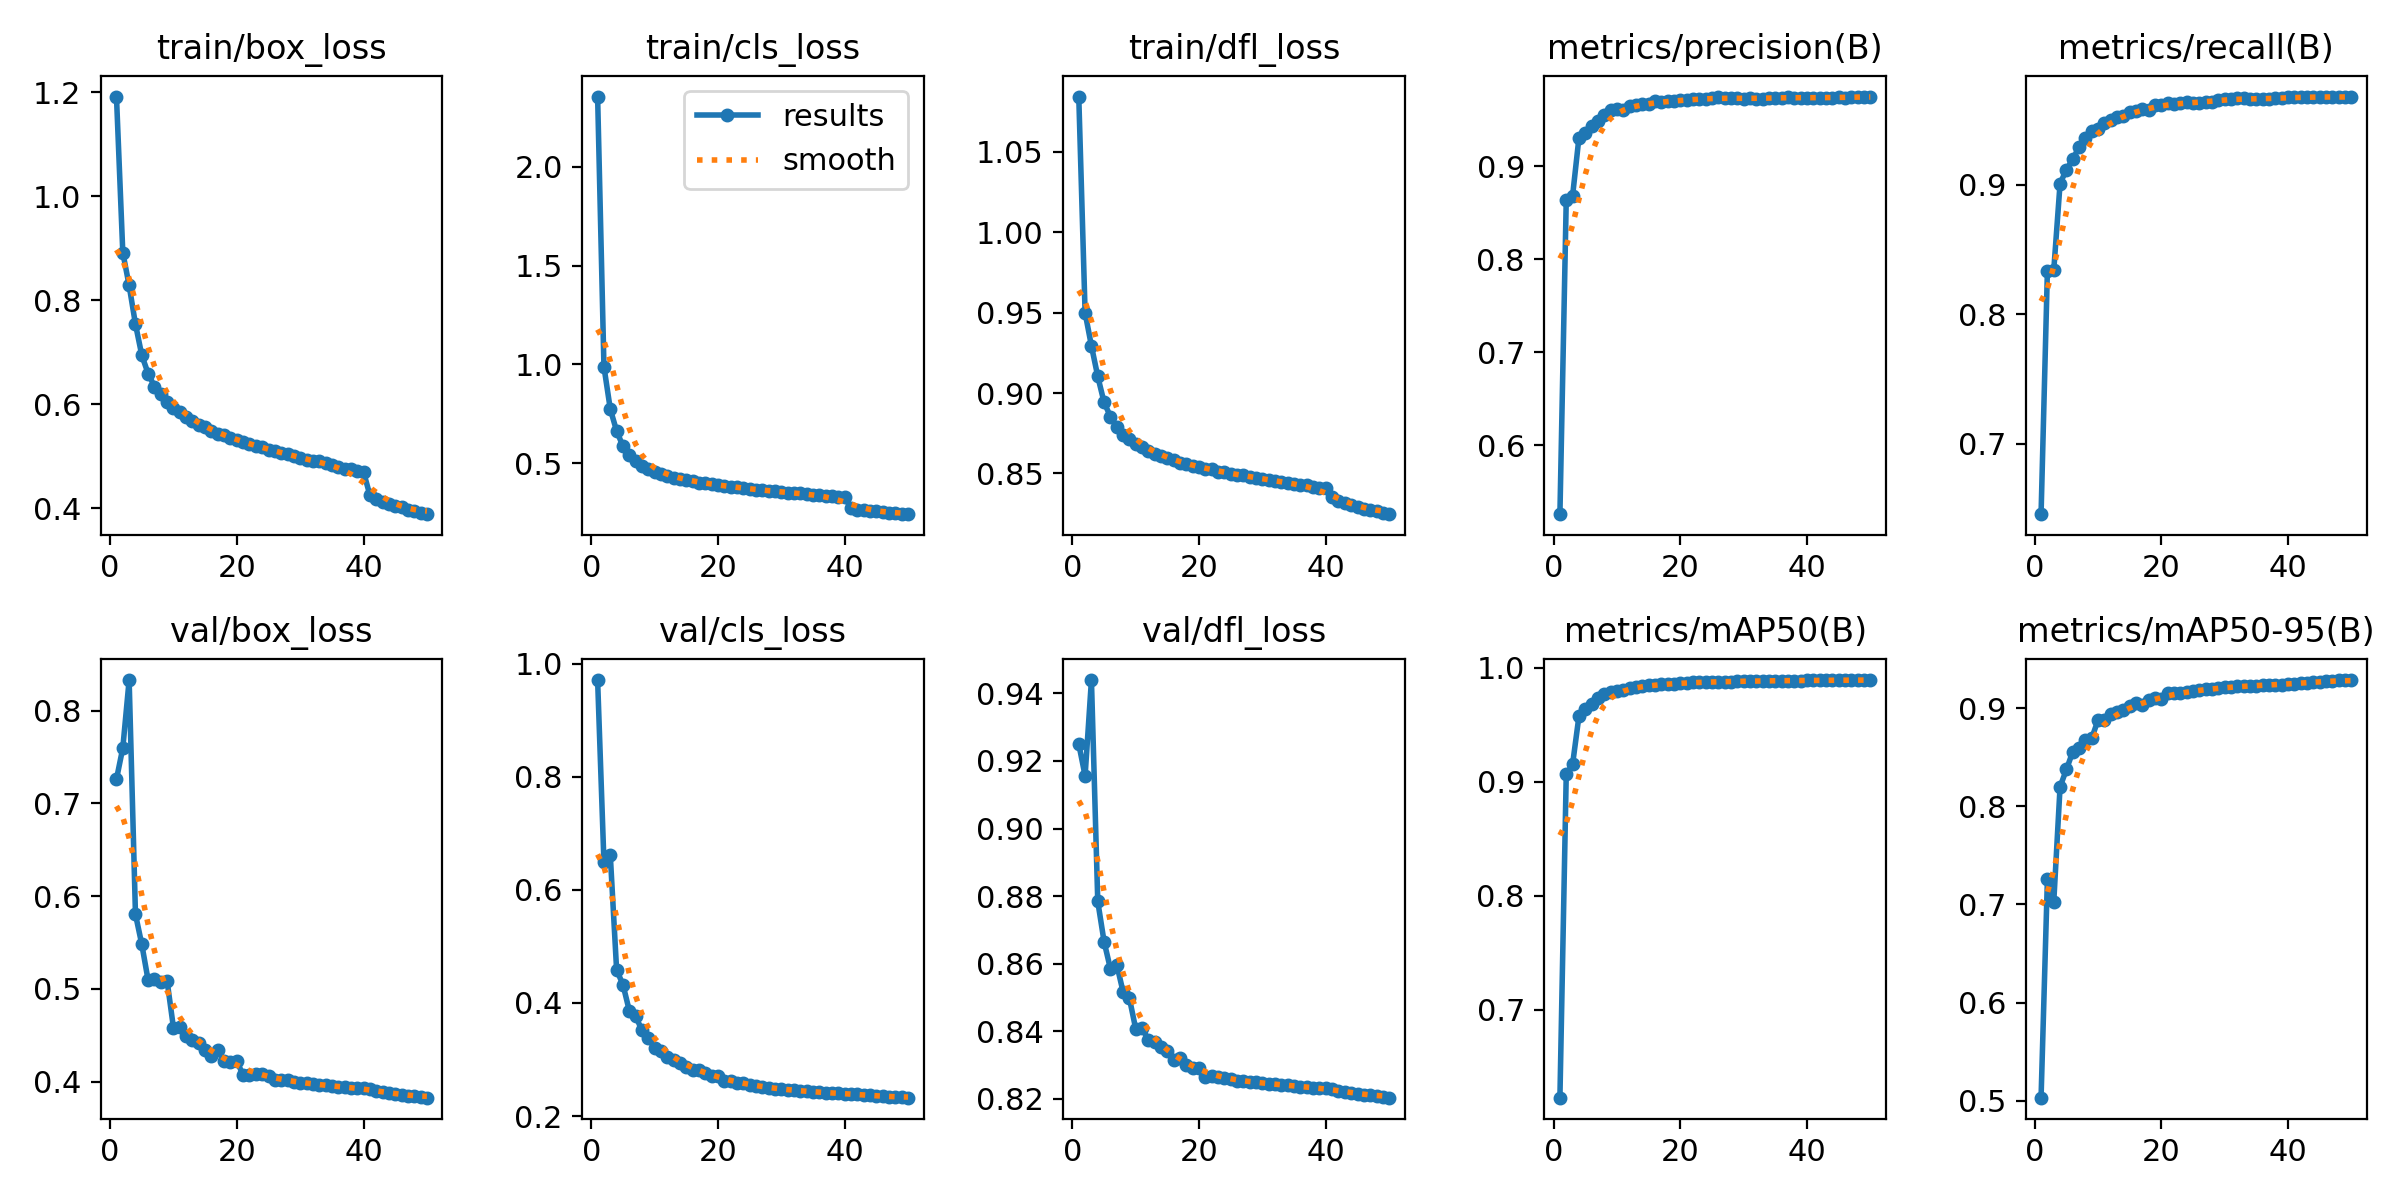

The table this chart was drawn from, first rows:
epoch, time, train/box_loss, train/cls_loss, train/dfl_loss, metrics/precision(B), metrics/recall(B), metrics/mAP50(B), metrics/mAP50-95(B), val/box_loss, val/cls_loss, val/dfl_loss, lr/pg0, lr/pg1, lr/pg2
1, 229.5, 1.192, 2.354, 1.084, 0.5263, 0.6453, 0.6226, 0.503, 0.7261, 0.9714, 0.925, 0.003326, 0.003326, 0.003326
2, 438.2, 0.892, 0.9888, 0.95, 0.8638, 0.8335, 0.9065, 0.7256, 0.7597, 0.6486, 0.9156, 0.006528, 0.006528, 0.006528
3, 630.3, 0.8286, 0.7747, 0.9294, 0.8681, 0.8338, 0.9153, 0.7021, 0.8329, 0.6619, 0.9439, 0.009597, 0.009597, 0.009597
4, 848.8, 0.7542, 0.6639, 0.9103, 0.9303, 0.901, 0.9574, 0.8199, 0.5803, 0.4584, 0.8784, 0.009406, 0.009406, 0.009406
5, 1074, 0.6944, 0.5875, 0.8941, 0.9354, 0.9118, 0.9636, 0.8376, 0.5479, 0.4325, 0.8665, 0.009208, 0.009208, 0.009208
6, 1295, 0.6592, 0.5453, 0.8854, 0.9428, 0.9199, 0.968, 0.8556, 0.5091, 0.3865, 0.8585, 0.00901, 0.00901, 0.00901
7, 1500, 0.6344, 0.5127, 0.8791, 0.9487, 0.9292, 0.9731, 0.8596, 0.5111, 0.3768, 0.8597, 0.008812, 0.008812, 0.008812
8, 1723, 0.6193, 0.4894, 0.8742, 0.9545, 0.9366, 0.9766, 0.8676, 0.5077, 0.3516, 0.8516, 0.008614, 0.008614, 0.008614
9, 1934, 0.6046, 0.4723, 0.8712, 0.9606, 0.9416, 0.979, 0.8694, 0.5082, 0.3373, 0.8497, 0.008416, 0.008416, 0.008416
10, 2144, 0.5925, 0.4576, 0.8682, 0.9611, 0.9433, 0.9801, 0.8882, 0.4578, 0.3209, 0.8406, 0.008218, 0.008218, 0.008218
11, 2372, 0.5847, 0.4475, 0.8663, 0.9607, 0.948, 0.9809, 0.8879, 0.4584, 0.315, 0.8409, 0.00802, 0.00802, 0.00802
12, 2648, 0.5761, 0.4375, 0.8638, 0.965, 0.9498, 0.9819, 0.8944, 0.4487, 0.3047, 0.8374, 0.007822, 0.007822, 0.007822
13, 2882, 0.5682, 0.4287, 0.8623, 0.9659, 0.9525, 0.9836, 0.8964, 0.4445, 0.2987, 0.8368, 0.007624, 0.007624, 0.007624
14, 3092, 0.5613, 0.4225, 0.8611, 0.9664, 0.9532, 0.9841, 0.8983, 0.4414, 0.2941, 0.8354, 0.007426, 0.007426, 0.007426
15, 3310, 0.5566, 0.4164, 0.8595, 0.9669, 0.9561, 0.9846, 0.9026, 0.4343, 0.2873, 0.8343, 0.007228, 0.007228, 0.007228
16, 3551, 0.5493, 0.4093, 0.8581, 0.9697, 0.9571, 0.9853, 0.905, 0.4278, 0.2818, 0.8315, 0.00703, 0.00703, 0.00703
17, 3765, 0.5431, 0.403, 0.8567, 0.9689, 0.9586, 0.9855, 0.9033, 0.434, 0.281, 0.8321, 0.006832, 0.006832, 0.006832
18, 4005, 0.5404, 0.3993, 0.8558, 0.9696, 0.9582, 0.9856, 0.9085, 0.4226, 0.2758, 0.8301, 0.006634, 0.006634, 0.006634
19, 4249, 0.5358, 0.3948, 0.8548, 0.9698, 0.962, 0.9862, 0.9103, 0.4211, 0.2707, 0.829, 0.006436, 0.006436, 0.006436
20, 4489, 0.5314, 0.3907, 0.8539, 0.9708, 0.9616, 0.9864, 0.9093, 0.4222, 0.2699, 0.8292, 0.006238, 0.006238, 0.006238
21, 4733, 0.5269, 0.3858, 0.8529, 0.9705, 0.9633, 0.9869, 0.9154, 0.4068, 0.2624, 0.8265, 0.00604, 0.00604, 0.00604
22, 4968, 0.5239, 0.3823, 0.8526, 0.9718, 0.9627, 0.9871, 0.9157, 0.4073, 0.2611, 0.8268, 0.005842, 0.005842, 0.005842
23, 5203, 0.5198, 0.3796, 0.851, 0.972, 0.9634, 0.9873, 0.9156, 0.4083, 0.2593, 0.8265, 0.005644, 0.005644, 0.005644
24, 5438, 0.5177, 0.3743, 0.851, 0.9723, 0.9639, 0.9875, 0.9164, 0.408, 0.2576, 0.826, 0.005446, 0.005446, 0.005446
25, 5685, 0.5131, 0.3725, 0.8495, 0.973, 0.9634, 0.9877, 0.9174, 0.4057, 0.2552, 0.8257, 0.005248, 0.005248, 0.005248
26, 5947, 0.51, 0.3674, 0.8492, 0.9737, 0.9633, 0.9877, 0.9189, 0.4019, 0.2529, 0.8252, 0.00505, 0.00505, 0.00505
27, 6192, 0.5074, 0.3656, 0.8488, 0.9734, 0.9638, 0.9878, 0.9194, 0.402, 0.2514, 0.8253, 0.004852, 0.004852, 0.004852
28, 6437, 0.5046, 0.3623, 0.8481, 0.9732, 0.9642, 0.9879, 0.9198, 0.4012, 0.2502, 0.8249, 0.004654, 0.004654, 0.004654
29, 6672, 0.5005, 0.3586, 0.8474, 0.9729, 0.9655, 0.9881, 0.9206, 0.3999, 0.2485, 0.8249, 0.004456, 0.004456, 0.004456
30, 6889, 0.4975, 0.3562, 0.8465, 0.972, 0.9666, 0.9882, 0.9212, 0.3986, 0.2472, 0.8247, 0.004258, 0.004258, 0.004258
31, 7106, 0.494, 0.353, 0.8461, 0.9726, 0.9664, 0.9884, 0.9216, 0.3981, 0.2462, 0.8245, 0.00406, 0.00406, 0.00406
32, 7323, 0.4907, 0.3502, 0.8452, 0.9722, 0.9672, 0.9885, 0.9222, 0.3974, 0.2452, 0.8243, 0.003862, 0.003862, 0.003862
33, 7557, 0.4907, 0.3484, 0.8448, 0.9726, 0.9669, 0.9885, 0.9225, 0.3966, 0.2443, 0.8241, 0.003664, 0.003664, 0.003664
34, 7810, 0.4865, 0.3454, 0.844, 0.9734, 0.9662, 0.9886, 0.9228, 0.396, 0.2435, 0.824, 0.003466, 0.003466, 0.003466
35, 8069, 0.483, 0.3424, 0.8435, 0.9734, 0.9663, 0.9887, 0.9231, 0.3954, 0.2428, 0.8238, 0.003268, 0.003268, 0.003268
36, 8317, 0.4802, 0.3396, 0.8431, 0.9736, 0.9663, 0.9888, 0.9236, 0.3943, 0.242, 0.8236, 0.00307, 0.00307, 0.00307
37, 8550, 0.4768, 0.3368, 0.8428, 0.9737, 0.9664, 0.9888, 0.9238, 0.3939, 0.2413, 0.8235, 0.002872, 0.002872, 0.002872
38, 8801, 0.4757, 0.3343, 0.8417, 0.9735, 0.9669, 0.9888, 0.9241, 0.3933, 0.2408, 0.8233, 0.002674, 0.002674, 0.002674
39, 9365, 0.4724, 0.3316, 0.8412, 0.9735, 0.9673, 0.9888, 0.9242, 0.3933, 0.2403, 0.8232, 0.002476, 0.002476, 0.002476
40, 9569, 0.4701, 0.3293, 0.8408, 0.9733, 0.9677, 0.9889, 0.9246, 0.3926, 0.2397, 0.823, 0.002278, 0.002278, 0.002278
41, 9766, 0.4258, 0.2742, 0.8352, 0.9733, 0.9677, 0.9889, 0.9251, 0.3915, 0.2391, 0.8228, 0.00208, 0.00208, 0.00208
42, 9960, 0.4176, 0.2671, 0.8326, 0.9735, 0.9678, 0.989, 0.9256, 0.3901, 0.2381, 0.8224, 0.001882, 0.001882, 0.001882
43, 10154, 0.4122, 0.2628, 0.8316, 0.9736, 0.9679, 0.989, 0.9261, 0.3889, 0.2372, 0.8221, 0.001684, 0.001684, 0.001684
44, 10350, 0.4087, 0.26, 0.8304, 0.9736, 0.9679, 0.9891, 0.9266, 0.3877, 0.2364, 0.8218, 0.001486, 0.001486, 0.001486
45, 10549, 0.4056, 0.2575, 0.8292, 0.9737, 0.968, 0.9891, 0.9271, 0.3868, 0.2357, 0.8215, 0.001288, 0.001288, 0.001288
46, 10748, 0.4023, 0.2547, 0.8279, 0.9735, 0.9683, 0.9891, 0.9275, 0.3858, 0.235, 0.8213, 0.00109, 0.00109, 0.00109
47, 10949, 0.398, 0.2512, 0.8273, 0.9738, 0.9683, 0.9892, 0.9279, 0.3849, 0.2343, 0.821, 0.000892, 0.000892, 0.000892
48, 11148, 0.3947, 0.2483, 0.8267, 0.9742, 0.9679, 0.9892, 0.9283, 0.3839, 0.2335, 0.8208, 0.000694, 0.000694, 0.000694
49, 11343, 0.3919, 0.2462, 0.8254, 0.9745, 0.9678, 0.9892, 0.9285, 0.3833, 0.233, 0.8206, 0.000496, 0.000496, 0.000496
50, 11542, 0.389, 0.2438, 0.8247, 0.9747, 0.9679, 0.9893, 0.9288, 0.3826, 0.2325, 0.8203, 0.000298, 0.000298, 0.000298
